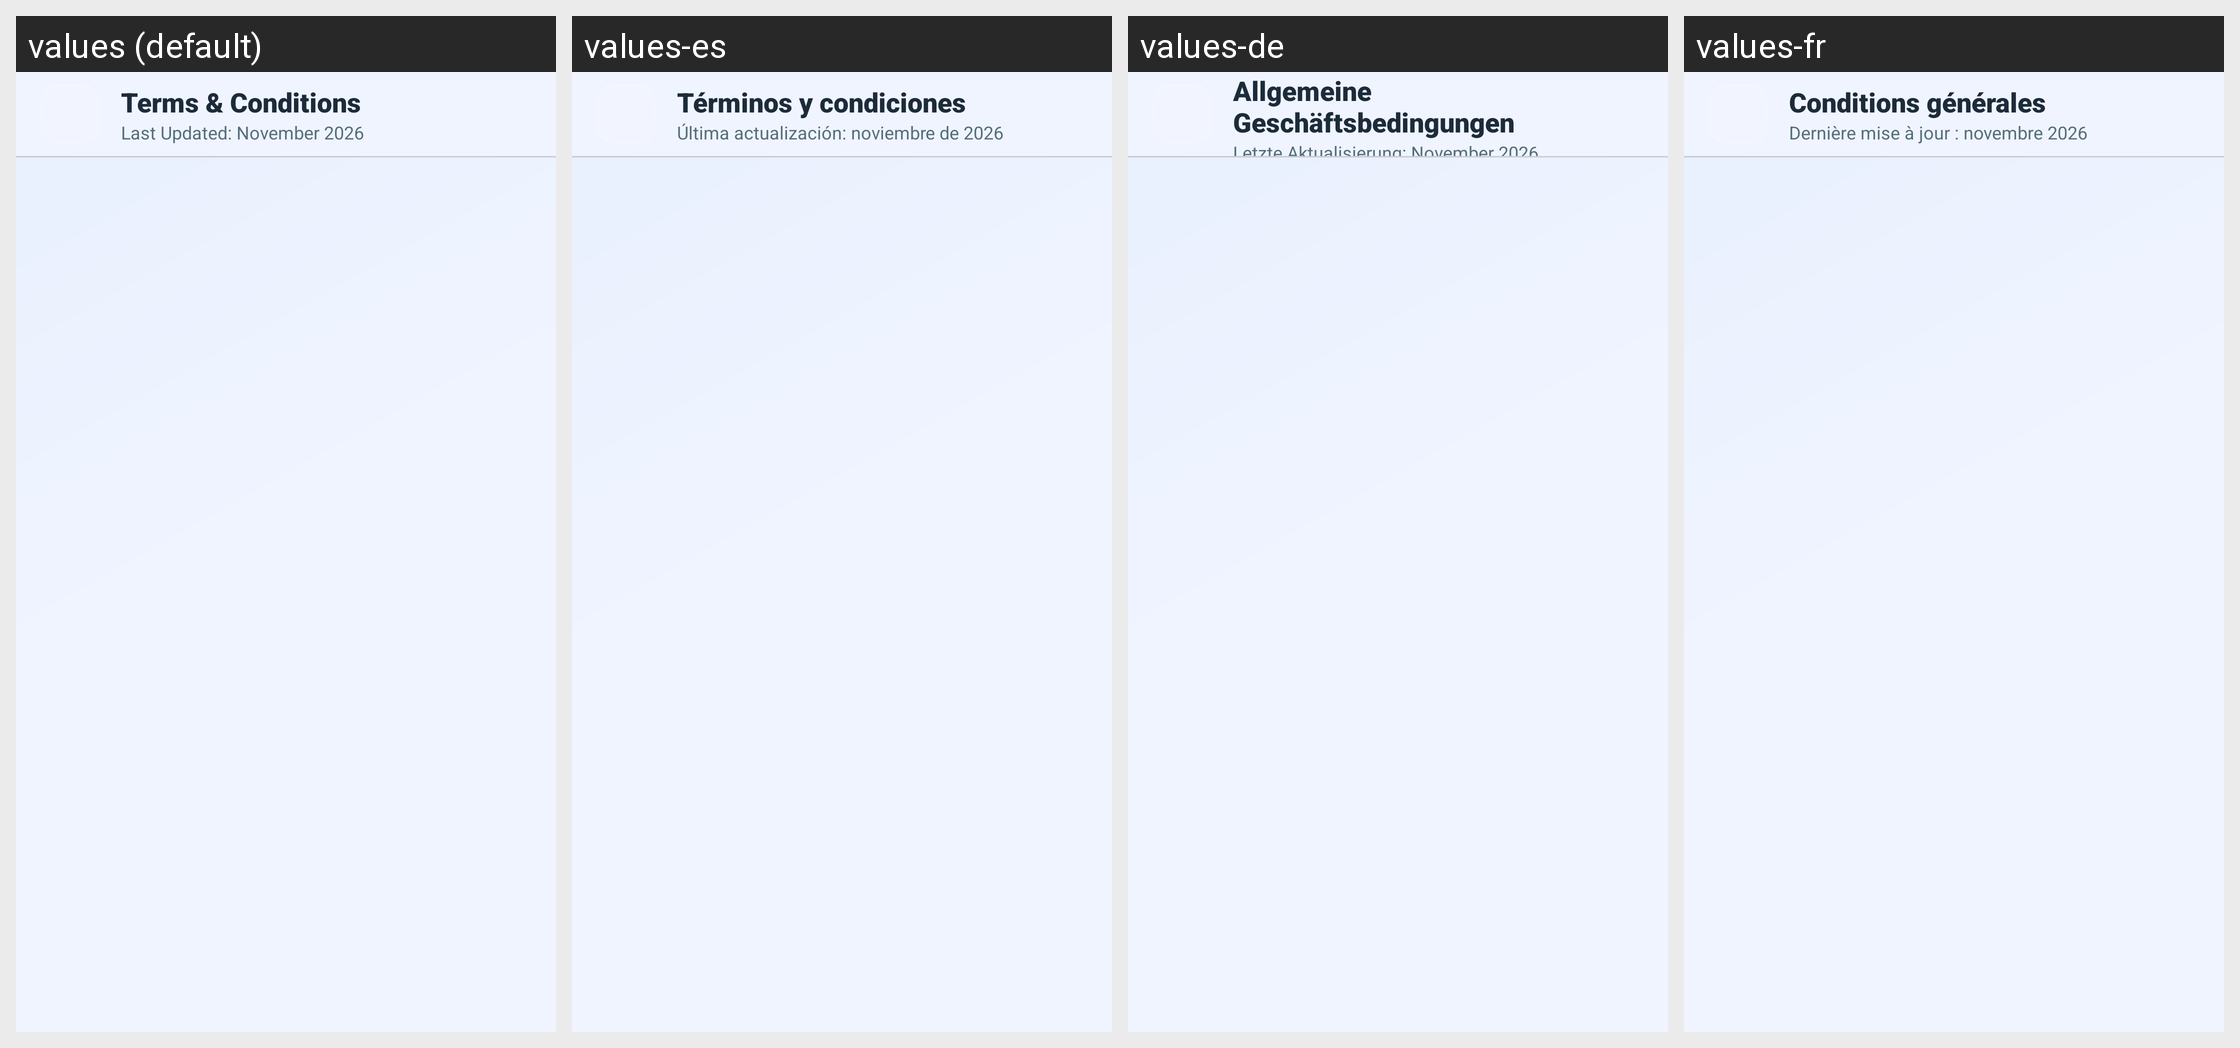

Here is an Android app screen in its default locale and in the app's own translations. Write out the translated-string differences for the strings that appear on this screen.
Android screen res/layout/activity_policy.xml rendered under 4 locales, left to right: values (default), values-es, values-de, values-fr. Device: Nexus 5 (rendered at 1080×1920; each locale shown at half size, 540×960, under a caption strip naming it); theme Theme.UltimateFileManager.
Other locales in the repository, not shown: values-ar, values-hi, values-id, values-in, values-it, values-ja, values-ko, values-nl, values-pt, values-ru, values-sv, values-tr, values-uk, values-zh.
Strings drawn on this screen, with the default value and each locale's value (text and hints the layout hard-codes, and strings that could not be matched under every locale, appear in the picture but are not listed):

tc_screen_title
  values: Terms & Conditions
  values-es: Términos y condiciones
  values-de: Allgemeine Geschäftsbedingungen
  values-fr: Conditions générales

policy_last_updated
  values: Last Updated: November 2026
  values-es: Última actualización: noviembre de 2026
  values-de: Letzte Aktualisierung: November 2026
  values-fr: Dernière mise à jour : novembre 2026
